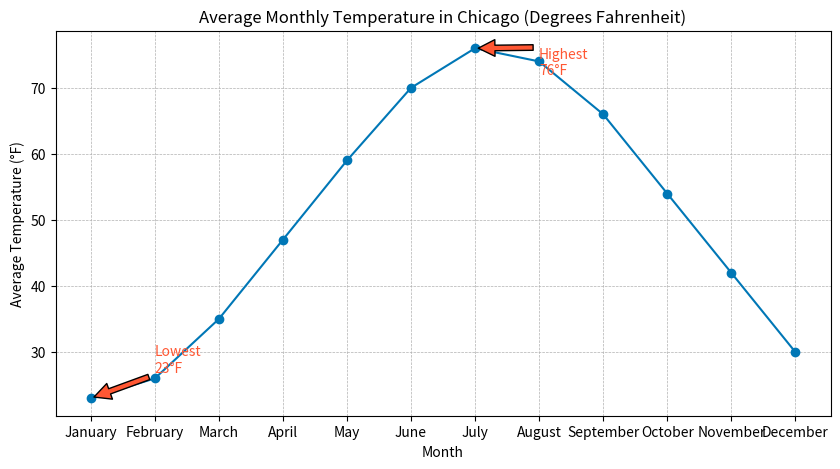

The script that saved this image:

import matplotlib.pyplot as plt

# Data points
months = ['January', 'February', 'March', 'April', 'May', 'June', 'July', 'August', 'September', 'October', 'November', 'December']
temperatures = [23, 26, 35, 47, 59, 70, 76, 74, 66, 54, 42, 30]

# Create the plot
plt.figure(figsize=(10, 5))
plt.plot(months, temperatures, marker='o', linestyle='-', color='#0077B6')

# Annotate the highest and lowest temperature points
plt.annotate('Highest\n76°F', xy=('July', 76), xytext=('August', 72),
             arrowprops=dict(facecolor='#FF5733', shrink=0.05), color='#FF5733')
plt.annotate('Lowest\n23°F', xy=('January', 23), xytext=('February', 27),
             arrowprops=dict(facecolor='#FF5733', shrink=0.05), color='#FF5733')

# Title and labels
plt.title('Average Monthly Temperature in Chicago (Degrees Fahrenheit)')
plt.xlabel('Month')
plt.ylabel('Average Temperature (°F)')

# Customize the grid
plt.grid(True, which='both', linestyle='--', linewidth=0.5)

# Show the plot
plt.show()
